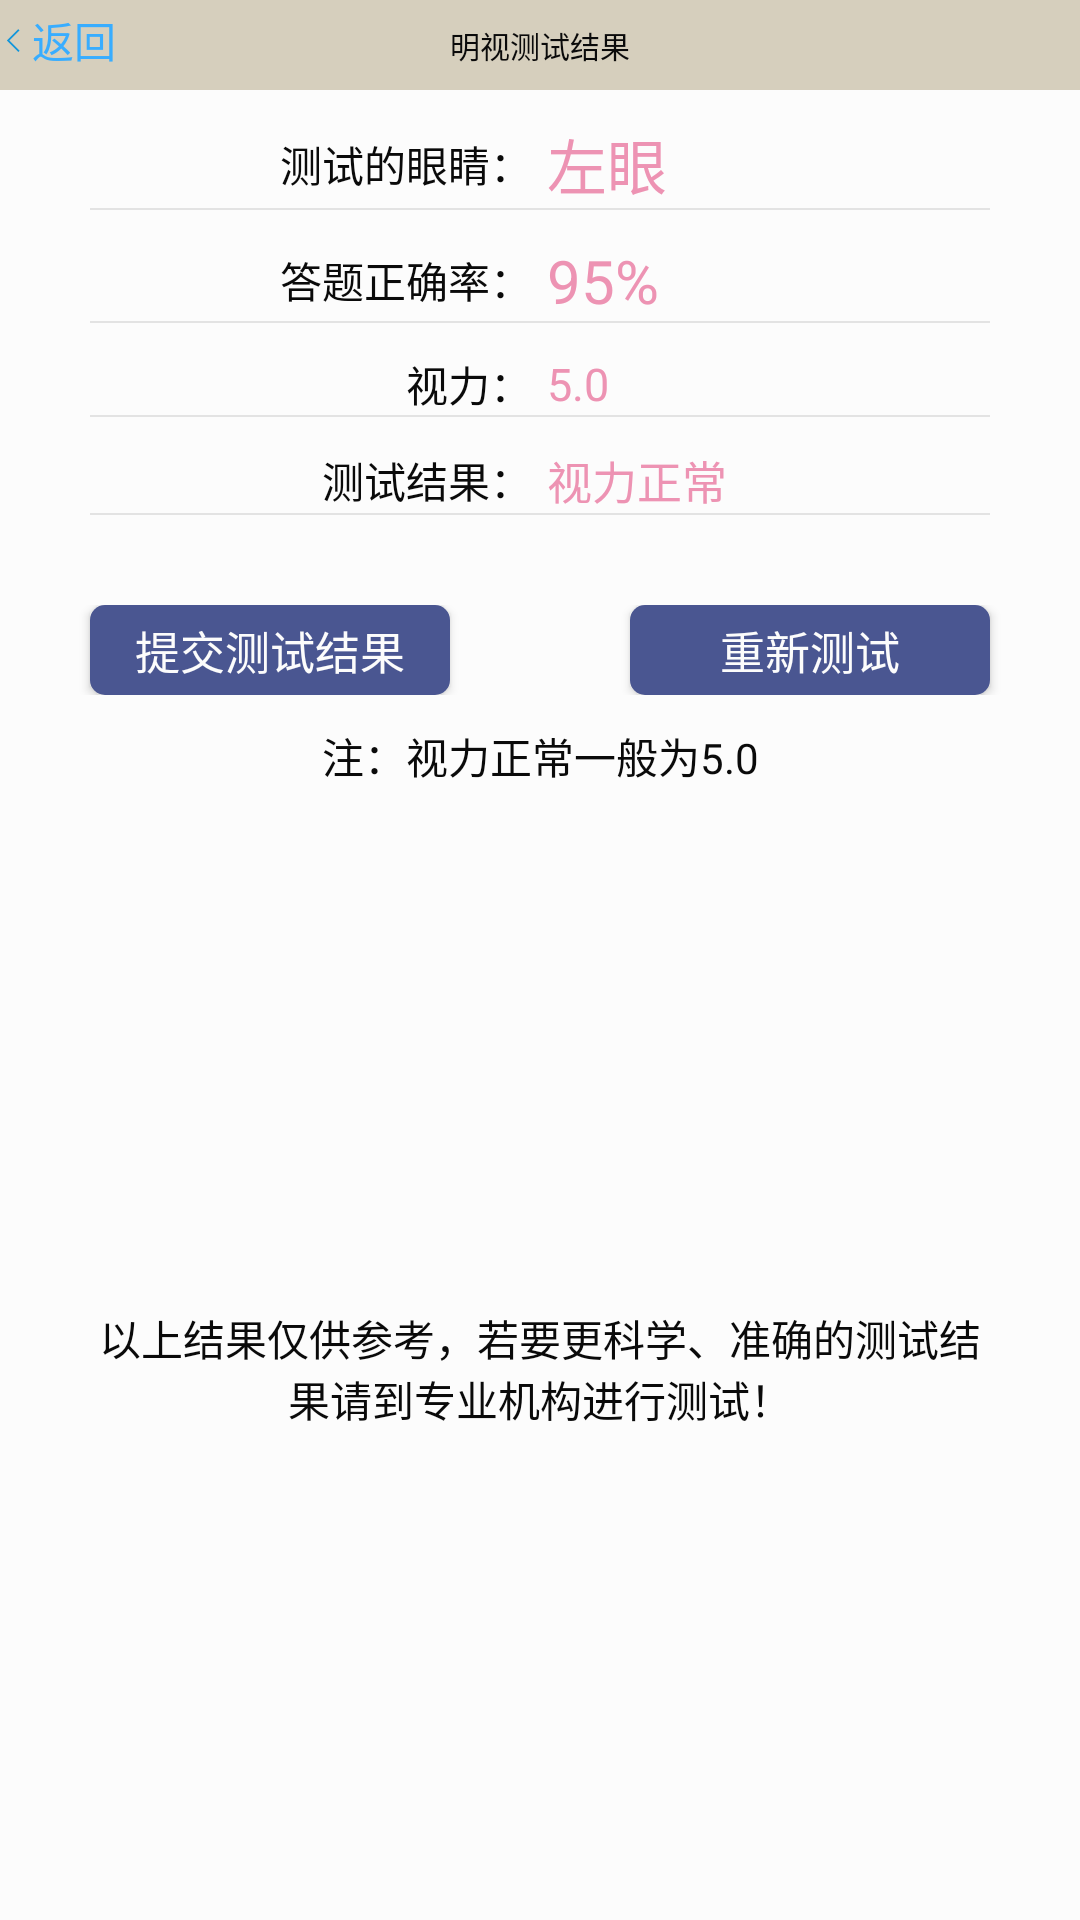

Layout XML and referenced resources for this Android screen:
<!-- AndroidManifest.xml: application theme CustomTheme -->
<!-- res/layout/activity_test_vision_result.xml -->
<?xml version="1.0" encoding="utf-8"?>
<LinearLayout
    xmlns:android="http://schemas.android.com/apk/res/android"
    android:id="@+id/activity_main"
    android:layout_width="fill_parent"
    android:orientation="vertical"
    android:layout_height="fill_parent">

    
    <LinearLayout
        android:id="@+id/layout_titlebar"
        style="@style/title">
        <TextView
            android:id="@+id/button_backward"
            style="@style/title_btn"
            android:visibility="visible"
            android:onClick="titleReturn"
            android:drawableLeft="@mipmap/title_btn_return"
            android:text="@string/title_btn_return"/>

        <TextView
            android:id="@+id/text_title"
            style="@style/title_title"
            android:text="@string/test_vision_result"
            android:textColor="@color/title_title" />

        <TextView
            android:id="@+id/button_forward"
            android:visibility="invisible"
            style="@style/title_btn"
            android:text="@string/title_btn_confirm"/>

    </LinearLayout>
    <LinearLayout
        style="@style/test_result_bar">
        <TextView
            style="@style/test_result_bar_content"
            android:text="@string/test_result_eye"/>
        <TextView
            android:id="@+id/test_vision_result_eye"
            style="@style/test_result_bar_content_num"
            android:text="左眼"/>
    </LinearLayout>
    <View
        style="@style/test_result_line"/>
    <LinearLayout
        style="@style/test_result_bar">
        <TextView
            style="@style/test_result_bar_content"
            android:text="@string/test_result_truerate"/>
        <TextView
            android:id="@+id/test_vision_result_truerate"
            style="@style/test_result_bar_content_num"
            android:text="95%"/>
    </LinearLayout>
    <View
        style="@style/test_result_line"/>
    <LinearLayout
        style="@style/test_result_bar">
        <TextView
            style="@style/test_result_bar_content"
            android:text="@string/test_vision_num"/>
        <TextView
            android:id="@+id/test_result_vision"
            style="@style/test_result_bar_content_num"
            android:textSize="15dp"
            android:text="5.0"/>
    </LinearLayout>
    <View
        style="@style/test_result_line"/>
    <LinearLayout
        style="@style/test_result_bar">
        <TextView
            style="@style/test_result_bar_content"
            android:text="@string/test_result"/>
        <TextView
            android:id="@+id/test_vision_result_result"
            style="@style/test_result_bar_content_num"
            android:textSize="15dp"
            android:text="@string/test_vision_result_normal"/>
    </LinearLayout>
    <View
        style="@style/test_result_line"/>
    
        
        
            
            
        
            
            
            
    
    
        
    <LinearLayout
        style="@style/test_result_bar_btn">
        <Button
            android:id="@+id/test_vision_result_submit"
            style="@style/test_result_btn"
            android:onClick="submit"
            android:text="@string/test_result_btn_submit"/>
        <Button
            android:id="@+id/test_vision_result_retest"
            style="@style/test_result_btn"
            android:onClick="retest"
            android:text="@string/test_result_btn_retest"/>
    </LinearLayout>
    <LinearLayout
        style="@style/test_result_bar">
        <TextView
            style="@style/test_result_bar_description_content"
            android:layout_height="wrap_content"
            android:text="注：视力正常一般为5.0"/>
    </LinearLayout>
    <LinearLayout
        style="@style/test_result_bar_description">
        <TextView
            style="@style/test_result_bar_description_content"
            android:layout_height="wrap_content"
            android:text="@string/test_result_description"/>
    </LinearLayout>





</LinearLayout>
<!-- resources referenced by this layout -->
<resources>
  <color name="title_title">@color/global_label</color>
  <string name="test_result">测试结果：</string>
  <string name="test_result_btn_retest">重新测试</string>
  <string name="test_result_btn_submit">提交测试结果</string>
  <string name="test_result_description">以上结果仅供参考，若要更科学、准确的测试结果请到专业机构进行测试！</string>
  <string name="test_result_eye">测试的眼睛：</string>
  <string name="test_result_truerate">答题正确率：</string>
  <string name="test_vision_num">视力：</string>
  <string name="test_vision_result">明视测试结果</string>
  <string name="test_vision_result_normal">视力正常</string>
  <string name="title_btn_confirm">确认</string>
  <string name="title_btn_return">返回</string>
  <style name="test_result_bar">
          <item name="android:layout_width">match_parent</item>
          <item name="android:layout_height">wrap_content</item>
          <item name="android:gravity">center</item>
          <item name="android:layout_marginTop">10dp</item>
      </style>
  <style name="test_result_bar_btn" parent="test_result_bar">&gt;
          <item name="android:layout_marginTop">30dp</item>
      </style>
  <style name="test_result_bar_content">
          <item name="android:layout_width">0dp</item>
          <item name="android:layout_weight">1</item>
          <item name="android:layout_height">wrap_content</item>
          <item name="android:textColor">@color/global_label</item>
          <item name="android:gravity">right</item>
      </style>
  <style name="test_result_bar_description" parent="test_result_bar">
          <item name="android:layout_height">match_parent</item>
      </style>
  <style name="test_result_bar_description_content">
          <item name="android:layout_width">match_parent</item>
          <item name="android:layout_height">match_parent</item>
          <item name="android:layout_marginRight">30dp</item>
          <item name="android:layout_marginLeft">30dp</item>
          <item name="android:gravity">center</item>
          <item name="android:textColor">@color/global_label</item>
      </style>
  <style name="test_result_line" parent="global_line">
          <item name="android:layout_marginLeft">30dp</item>
          <item name="android:layout_marginRight">30dp</item>
      </style>
  <style name="title">
          <item name="android:layout_width">match_parent</item>
          <item name="android:orientation">horizontal</item>
          <item name="android:background">@color/title_background</item>
          <item name="android:layout_height">30dp</item>
      </style>
  <style name="CustomTheme" parent="Theme.AppCompat.NoActionBar">
          <item name="android:background">@color/main_background</item>
      </style>
  <color name="global_label">#0A0A0A</color>
  <color name="test_result_bar_content_num">#ED93B3</color>
  <style name="global_btn">
          <item name="android:layout_width">match_parent</item>
          <item name="android:layout_height">match_parent</item>
          <item name="android:background">@drawable/global_btn_background</item>
          <item name="android:gravity">center</item>
          <item name="android:textColor">@color/global_btn_font</item>
          <item name="android:radius">5dip</item>
      </style>
  <color name="global_btn_font">#FCFCFC</color>
  <style name="global_line">
          <item name="android:layout_height">0.5dp</item>
          <item name="android:layout_width">match_parent</item>
          <item name="android:background">@color/global_line</item>
      </style>
  <color name="title_background">#D6CFBD</color>
  <color name="title_btn">#38ADFF</color>
  <color name="main_background">#FCFCFC</color>
  <!-- drawable global_btn_background (drawable) -->
  <?xml version="1.0" encoding="utf-8"?>
  <shape xmlns:android="http://schemas.android.com/apk/res/android">
      <solid android:color="@color/global_btn" />
      <corners android:topLeftRadius="5dp"
          android:topRightRadius="5dp"
          android:bottomRightRadius="5dp"
          android:bottomLeftRadius="5dp"/>
  </shape>
  <color name="global_line">#E3E3E3</color>
  <color name="global_btn">#4A5691</color>
</resources>
